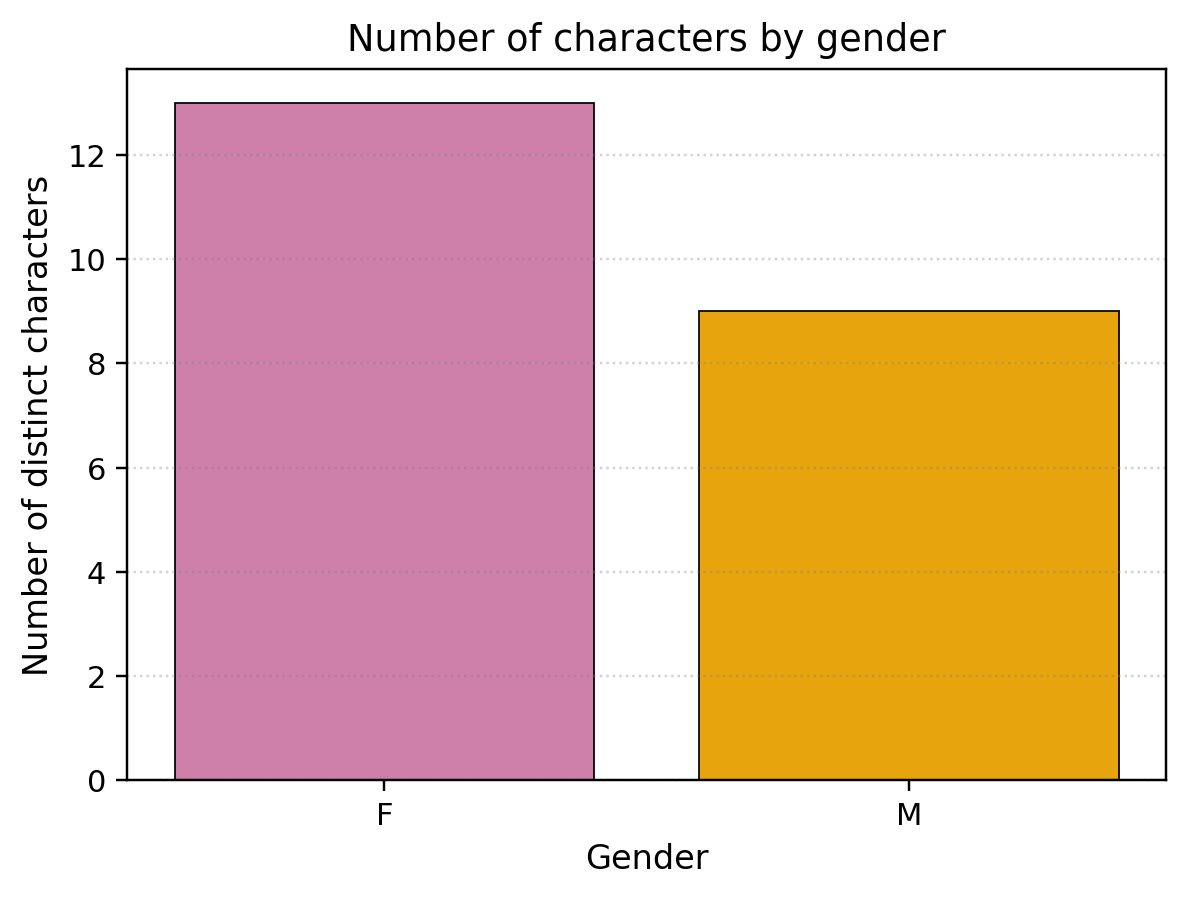

The table this chart was drawn from, first rows:
gender, n
F, 13
M, 9
